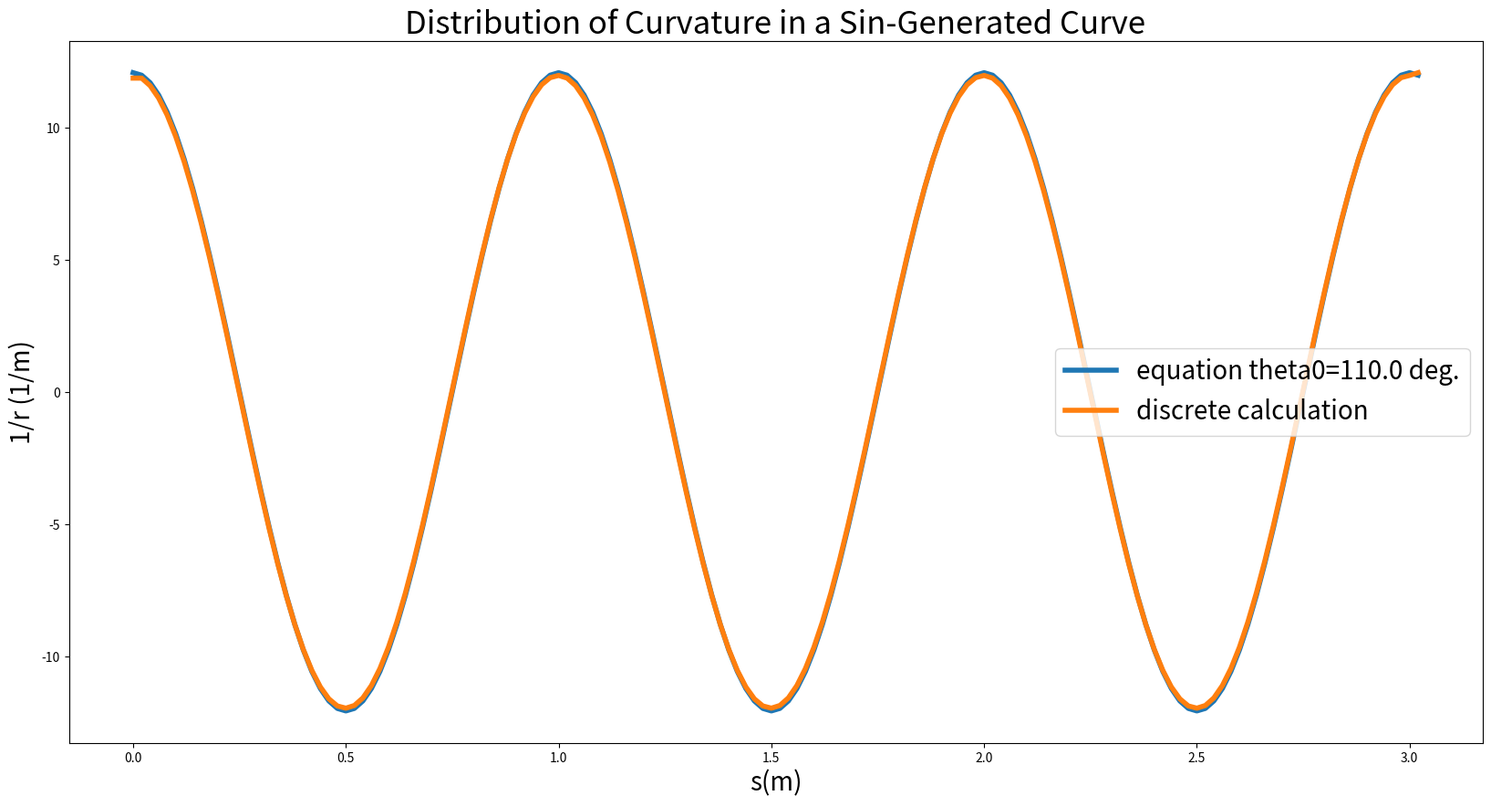

This figure's Python source:
import numpy as np
#from matplotlib import pyplot as plt
import matplotlib.pyplot as plt
import copy

f = open('res.txt', 'w')

t0=110. # 最大偏角
l=1.0; nx0=51; wn=3 # 波長, 格子数/1波長, 波数

ds=l/(nx0-1); dds=ds/10.
#print(ds,dds)
#exit()
s0=0.; x0=0.; y0=-0.2
nx=(nx0-1)*wn+1
xpos=np.zeros([nx+1]); ypos=np.zeros([nx+1]); spos=np.zeros([nx+1])
radius=np.zeros([nx+1]);radius_s=np.zeros([nx+1]);tpos=np.zeros([nx+1])
dx=np.zeros([nx+1]);dy=np.zeros([nx+1]);ds=np.zeros([nx+1])
coss=np.zeros([nx+1]);sins=np.zeros([nx+1])

fig,ax=plt.subplots(figsize = (20, 10))

ax.set_title("Distribution of Curvature in a Sin-Generated Curve",size='25')
ax.set_xlabel("s(m)",size='20')
ax.set_ylabel("1/r (1/m)",size='20')

theta0=np.radians(t0)
s=s0; x=x0; y=y0
xpos[0]=x; ypos[0]=y; spos[0]=s0; tpos[0]=0
radius[0]=2.*np.pi/l*theta0*np.cos(2.*np.pi*s/l)
coss[0]=np.cos(0); sins[0]=np.sin(0)
for i in np.arange(1,nx+1):
    for j in np.arange(1,11):
        s=s+dds
        theta=theta0*np.sin(2.*np.pi*s/l)
        x=x+dds*np.cos(theta)
        y=y+dds*np.sin(theta)
    xpos[i]=x; ypos[i]=y; spos[i]=s; tpos[i]=np.rad2deg(theta)
    radius[i]=2.*np.pi/l*theta0*np.cos(2.*np.pi*s/l)

for i in np.arange(1,nx+1):
    dx[i]=xpos[i]-xpos[i-1]; dy[i]=ypos[i]-ypos[i-1]
    ds[i]=np.sqrt(dx[i]**2+dy[i]**2)
    coss[i]=dx[i]/ds[i]
    sins[i]=dy[i]/ds[i]

ds[0]=ds[1]; coss[0]=coss[1]; sins[0]=sins[1]

for i in np.arange(1,nx):

#    radius_s[i]=(coss[i]*(sins[i]-sins[i-1])-sins[i]*(coss[i]-coss[i-1]))/ds[i]
    radius_s[i]=(coss[i]*(sins[i+1]-sins[i])-sins[i]*(coss[i+1]-coss[i]))/ds[i]

radius_s[0]=radius_s[1];radius_s[nx]=radius[nx-1]

#ax.plot(spos,radius,label='theta0='+str(t0)+' degree',linewidth=4)

#for i in np.arange(0,nx):
#    str1=str('{:10.3f}'.format(spos[i]))
#    x_s=str('{:8.4f}'.format(xpos[i]))
#    y_s=str('{:8.4f}'.format(ypos[i]))
#    t_s=str('{:8.3f}'.format(tpos[i]))
#    rs_s=str('{:10.5f}'.format(radius_s[i]))
#    rs=str('{:10.5f}'.format(radius[i]))
#    dx_s=str('{:8.4f}'.format(dx[i]))
#    dy_s=str('{:8.4f}'.format(dy[i]))
#    ds_s=str('{:8.4f}'.format(ds[i]))
#    cos_s=str('{:8.4f}'.format(coss[i]))
#    sin_s=str('{:8.4f}'.format(sins[i]))
#    f.write(str1+dx_s+dy_s+ds_s+t_s+cos_s+sin_s+rs+rs_s+'\n')

#ax.plot(spos,tpos,label='theta',linewidth=4)
#ax.plot(spos,dx,label='dx',linewidth=4)
#ax.plot(spos,dy,label='dy',linewidth=4)
#ax.plot(spos,coss,label='cos',linewidth=4)
#ax.plot(spos,sins,label='sin',linewidth=4)
ax.plot(spos,radius,label='equation theta0='+str(t0)+' deg.',linewidth=4)
ax.plot(spos,radius_s,label='discrete calculation',linewidth=4)

ax.legend(fontsize=20)

plt.show()
fig.savefig("img.png")
